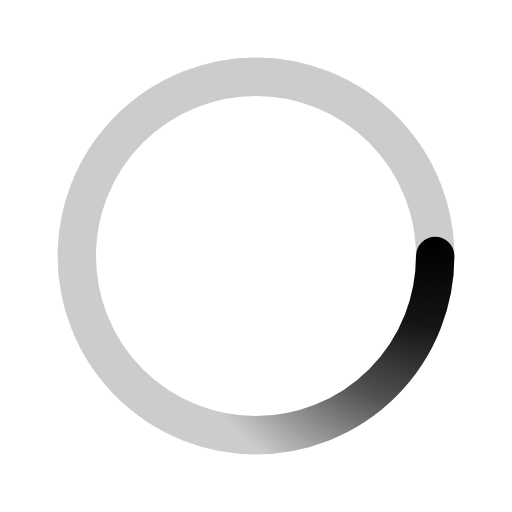
t = 0.00 s
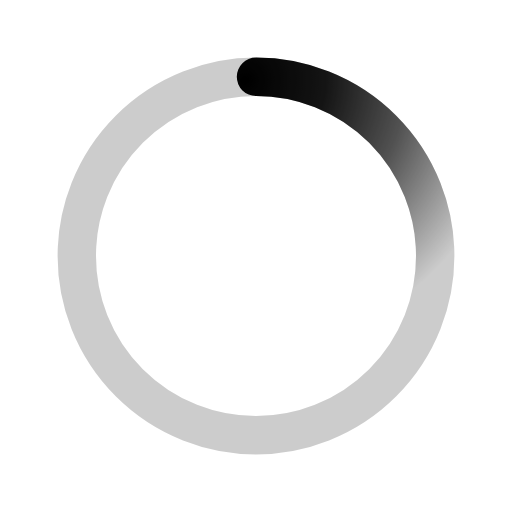
t = 0.50 s
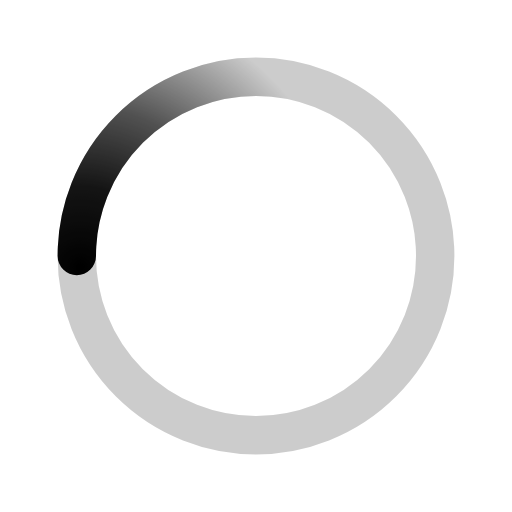
t = 1.00 s
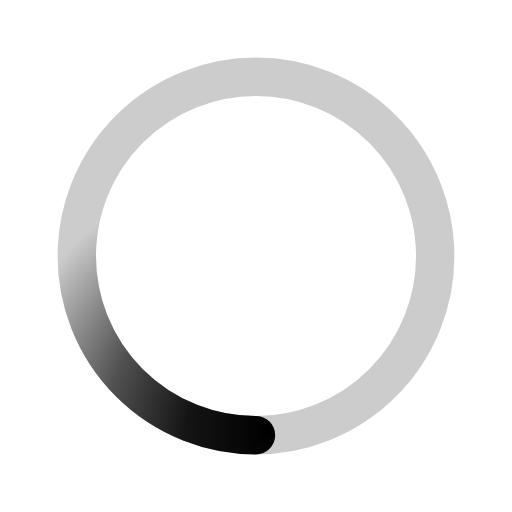
t = 1.50 s

The animated SVG that drew these frames (rendered in a browser with its animation timeline set to each time). Animation: 1 SMIL element (animateTransform=1); one cycle of 2.00 s, repeats indefinitely.

﻿<svg xmlns='http://www.w3.org/2000/svg' viewBox='0 0 200 200'><radialGradient id='a11' cx='.66' fx='.66' cy='.3125' fy='.3125' gradientTransform='scale(1.5)'><stop offset='0' stop-color='#000000'></stop><stop offset='.3' stop-color='#000000' stop-opacity='.9'></stop><stop offset='.6' stop-color='#000000' stop-opacity='.6'></stop><stop offset='.8' stop-color='#000000' stop-opacity='.3'></stop><stop offset='1' stop-color='#000000' stop-opacity='0'></stop></radialGradient><circle transform-origin='center' fill='none' stroke='url(#a11)' stroke-width='15' stroke-linecap='round' stroke-dasharray='200 1000' stroke-dashoffset='0' cx='100' cy='100' r='70'><animateTransform type='rotate' attributeName='transform' calcMode='spline' dur='2' values='360;0' keyTimes='0;1' keySplines='0 0 1 1' repeatCount='indefinite'></animateTransform></circle><circle transform-origin='center' fill='none' opacity='.2' stroke='#000000' stroke-width='15' stroke-linecap='round' cx='100' cy='100' r='70'></circle></svg>